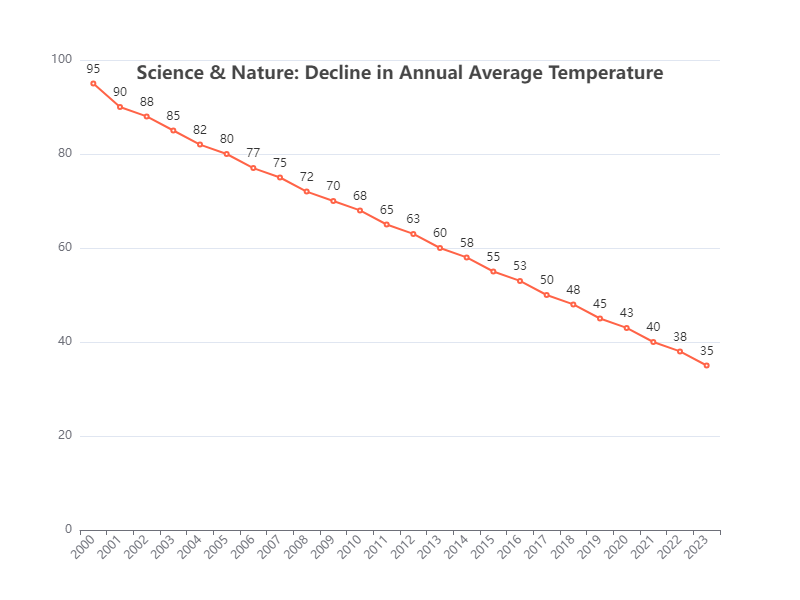

Data behind this chart, as committed beside it:
Year, Value
2000, 95
2001, 90
2002, 88
2003, 85
2004, 82
2005, 80
2006, 77
2007, 75
2008, 72
2009, 70
2010, 68
2011, 65
2012, 63
2013, 60
2014, 58
2015, 55
2016, 53
2017, 50
2018, 48
2019, 45
2020, 43
2021, 40
2022, 38
2023, 35
